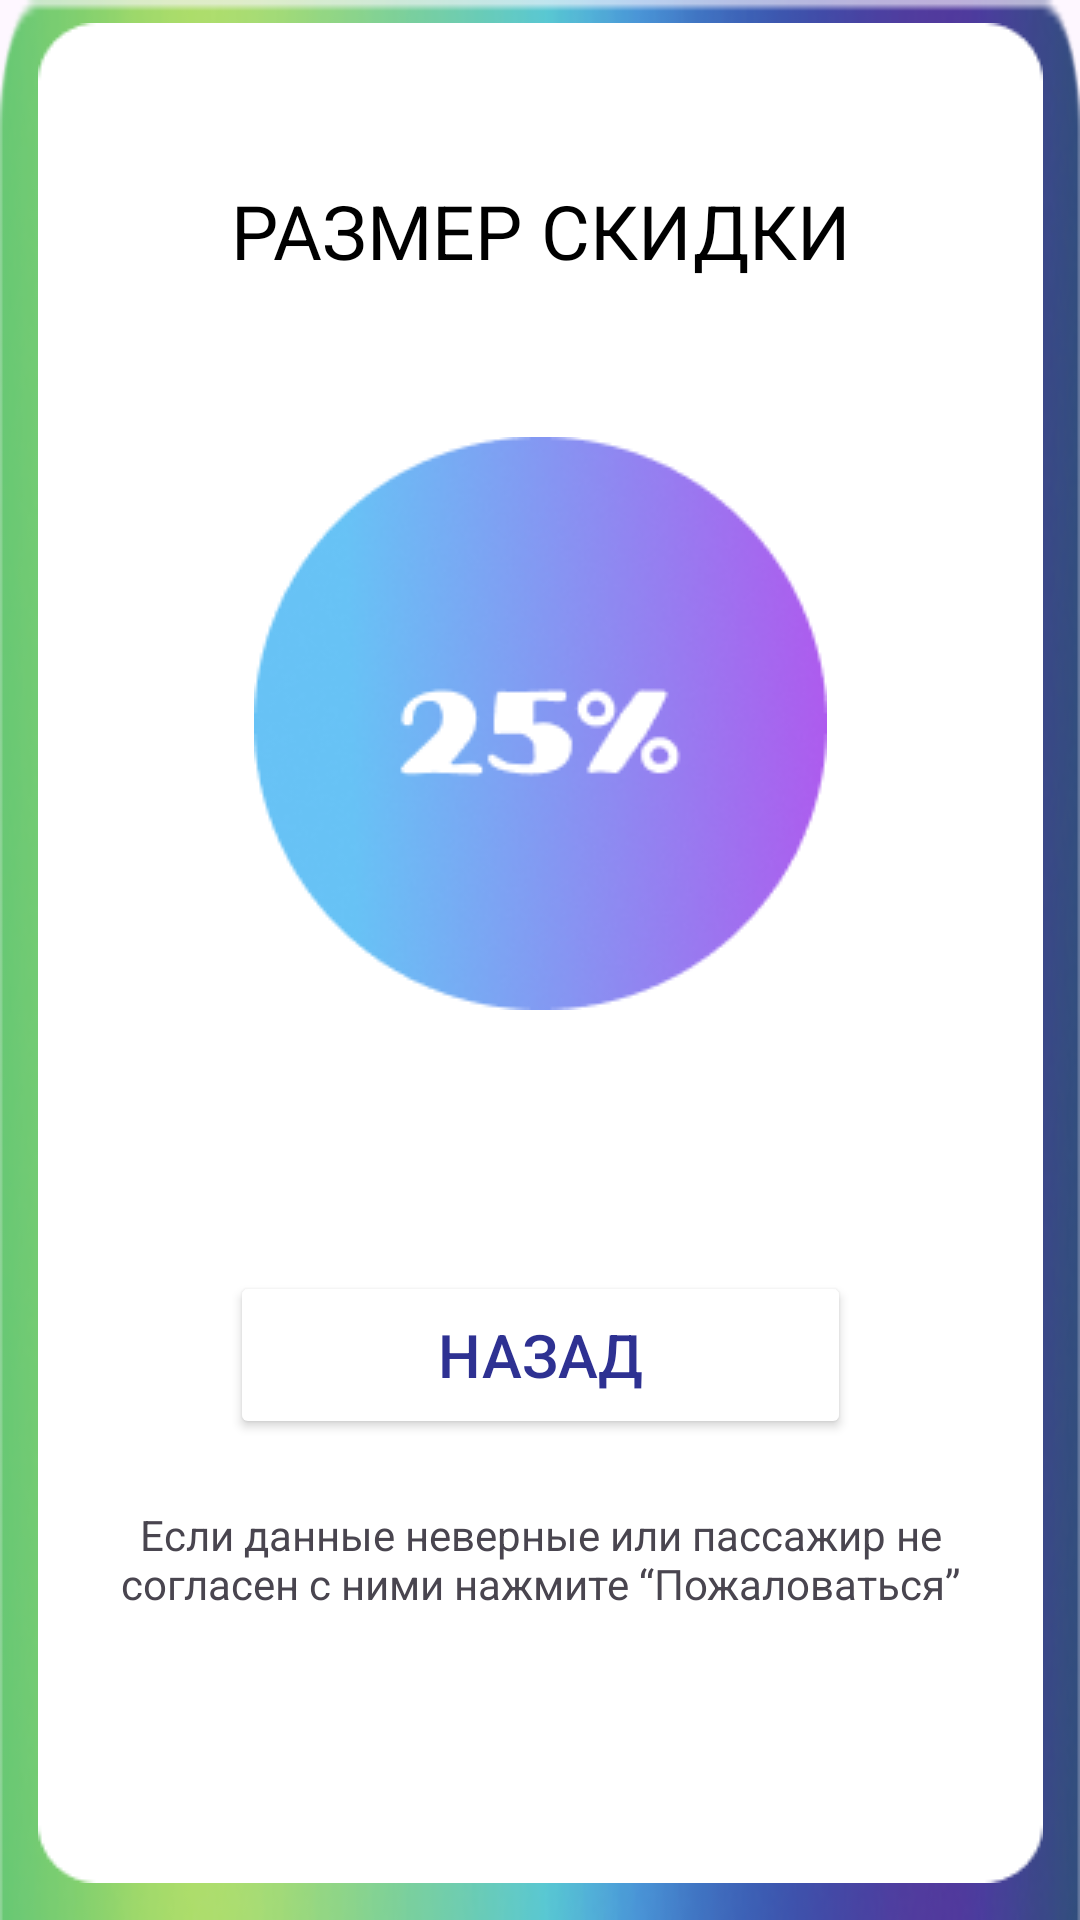

Layout XML and referenced resources for this Android screen:
<!-- AndroidManifest.xml: application theme Theme.Rtrr -->
<!-- res/layout/activity_main4.xml -->
<?xml version="1.0" encoding="utf-8"?>
<androidx.constraintlayout.widget.ConstraintLayout xmlns:android="http://schemas.android.com/apk/res/android"
    xmlns:app="http://schemas.android.com/apk/res-auto"
    xmlns:tools="http://schemas.android.com/tools"
    android:layout_width="match_parent"
    android:layout_height="match_parent"
    android:background="@drawable/image2538"
    tools:context=".MainActivity4">

    <ImageView
        android:id="@+id/imageView12"
        android:layout_width="wrap_content"
        android:layout_height="wrap_content"
        app:layout_constraintBottom_toBottomOf="parent"
        app:layout_constraintEnd_toEndOf="parent"
        app:layout_constraintStart_toStartOf="parent"
        app:layout_constraintTop_toTopOf="parent"
        app:layout_constraintVertical_bias="0.378"
        app:srcCompat="@drawable/rect" />

    <Button
        android:id="@+id/button"
        android:layout_width="207dp"
        android:layout_height="56dp"
        android:layout_marginBottom="148dp"
        android:backgroundTint="@color/white"
        android:textSize="20dp"
        android:text="Назад"
        android:textColor="@color/fiolet"
        app:layout_constraintBottom_toBottomOf="@+id/imageView12"
        app:layout_constraintEnd_toEndOf="@+id/imageView12"
        app:layout_constraintStart_toStartOf="@+id/imageView12" />

    <TextView
        android:id="@+id/textView"
        android:layout_width="297dp"
        android:layout_height="54dp"
        android:text="Если данные неверные или пассажир не согласен с ними нажмите “Пожаловаться”"
        android:textAlignment="center"
        app:layout_constraintBottom_toBottomOf="@+id/imageView12"
        app:layout_constraintEnd_toEndOf="@+id/imageView12"
        app:layout_constraintStart_toStartOf="@+id/imageView12"
        app:layout_constraintTop_toBottomOf="@+id/button"
        app:layout_constraintVertical_bias="0.236" />

    <ImageView
        android:id="@+id/imageView11"
        android:layout_width="wrap_content"
        android:layout_height="wrap_content"
        app:layout_constraintBottom_toTopOf="@+id/button"
        app:layout_constraintEnd_toEndOf="@+id/imageView12"
        app:layout_constraintStart_toStartOf="@+id/imageView12"
        app:layout_constraintTop_toTopOf="@+id/imageView12"
        app:layout_constraintVertical_bias="0.613"
        app:srcCompat="@drawable/skidka" />

    <TextView
        android:id="@+id/textView5"
        android:layout_width="wrap_content"
        android:layout_height="wrap_content"
        android:text="РАЗМЕР СКИДКИ"
        android:textColor="@color/black"
        android:textSize="25dp"
        app:layout_constraintBottom_toTopOf="@+id/imageView11"
        app:layout_constraintEnd_toEndOf="@+id/imageView12"
        app:layout_constraintStart_toStartOf="@+id/imageView12"
        app:layout_constraintTop_toTopOf="@+id/imageView12" />
</androidx.constraintlayout.widget.ConstraintLayout>
<!-- resources referenced by this layout -->
<resources>
  <color name="black">#FF000000</color>
  <color name="fiolet">#2E3192</color>
  <color name="white">#FFFFFFFF</color>
  <!-- drawable image2538: png bitmap (drawable, 103618 bytes) -->
  <!-- drawable rect: png bitmap (drawable, 2677 bytes) -->
  <!-- drawable skidka: png bitmap (drawable, 31680 bytes) -->
  <style name="Theme.Rtrr" parent="Base.Theme.Rtrr" />
  <style name="Base.Theme.Rtrr" parent="Theme.Material3.DayNight.NoActionBar">
          
          
      </style>
</resources>
